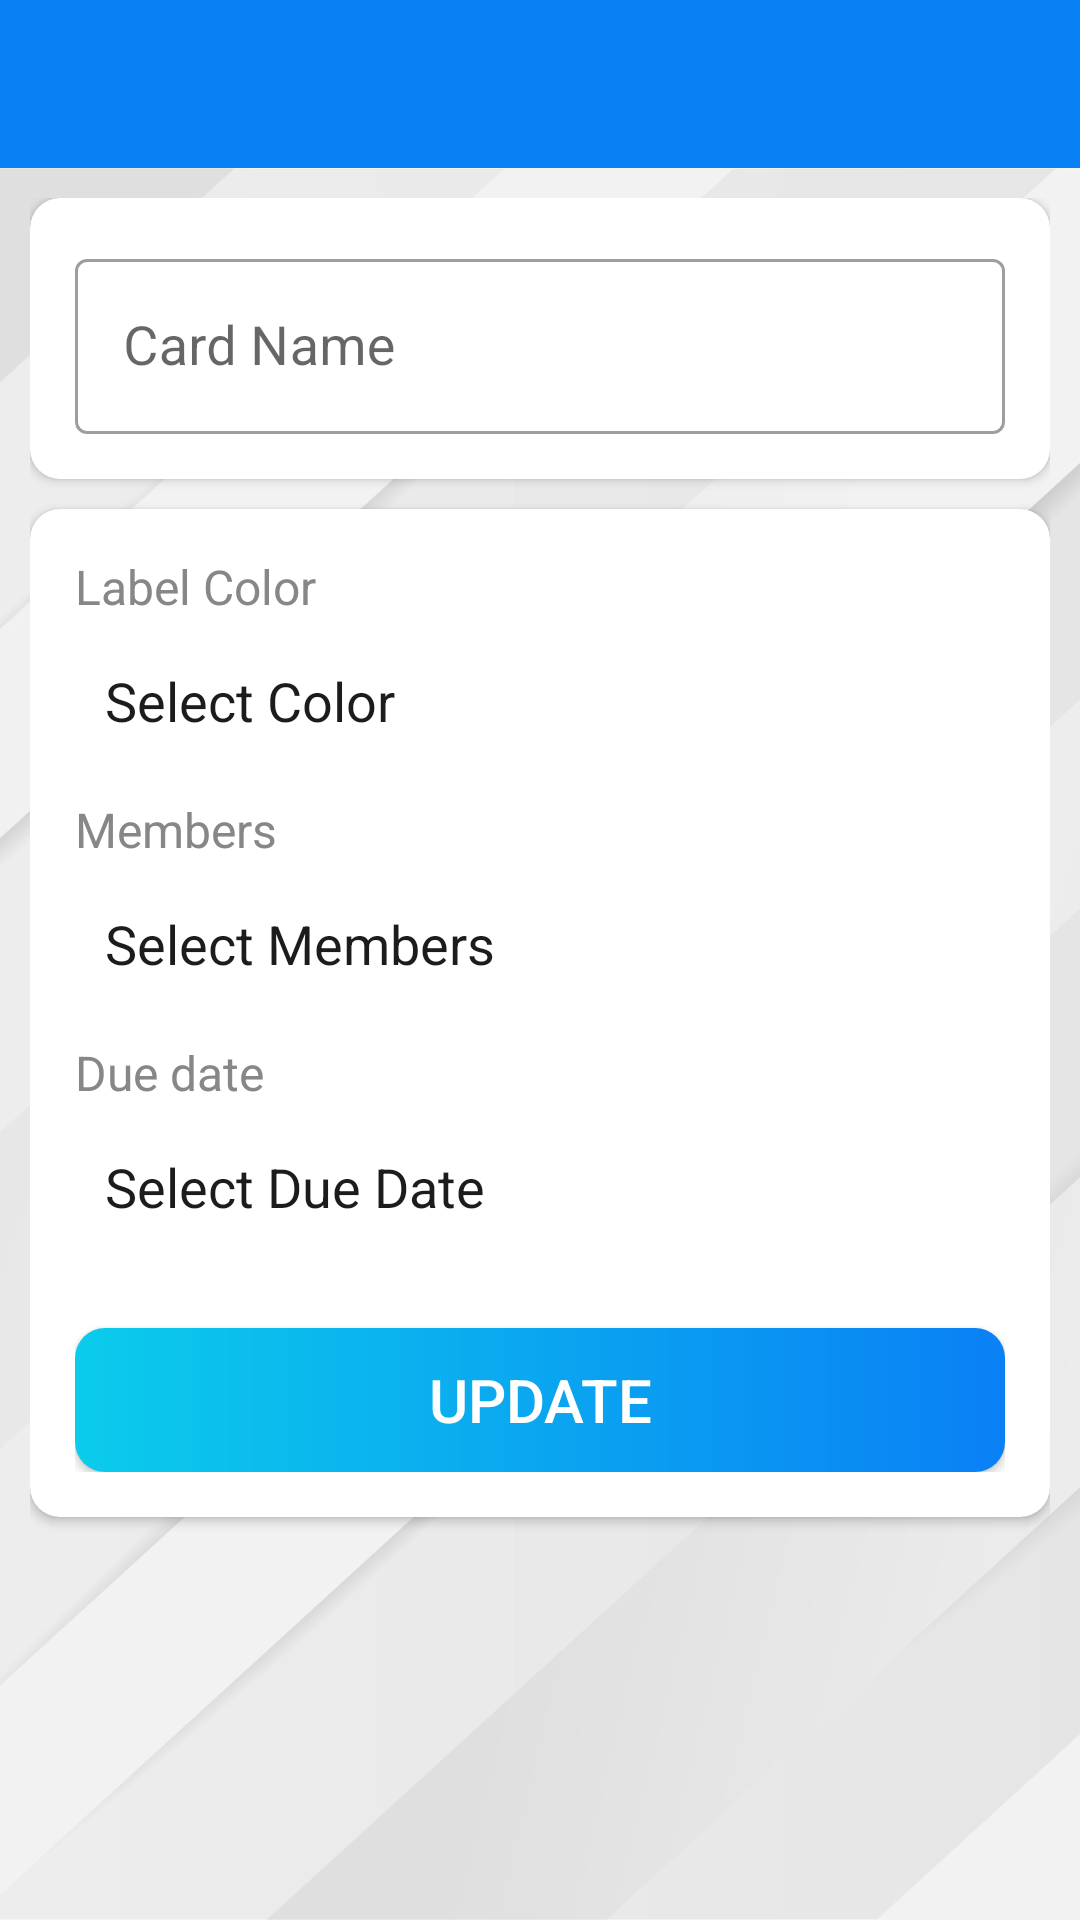

Reconstruct the res/layout file that produces this screen, plus the resources it refers to.
<!-- AndroidManifest.xml: application theme Theme.TaskOrganizer -->
<!-- res/layout/activity_card_details.xml -->
<?xml version="1.0" encoding="utf-8"?>
<LinearLayout
    xmlns:android="http://schemas.android.com/apk/res/android"
    xmlns:app="http://schemas.android.com/apk/res-auto"
    xmlns:tools="http://schemas.android.com/tools"
    android:layout_width="match_parent"
    android:layout_height="match_parent"
    android:orientation="vertical"
    tools:context=".activities.CardDetailsActivity">

    <androidx.appcompat.widget.Toolbar
        android:id="@+id/cardDetailsToolbar"
        android:layout_width="match_parent"
        android:layout_height="?attr/actionBarSize"
        android:background="@color/primary_blue"
        app:titleTextColor="@color/white" />


    <LinearLayout
        android:layout_width="match_parent"
        android:layout_height="match_parent"
        android:background="@drawable/ic_main_background"
        android:orientation="vertical"
        android:padding="10dp">

        <androidx.cardview.widget.CardView
            android:layout_width="match_parent"
            android:layout_height="wrap_content"
            android:layout_marginBottom="10dp"
            android:elevation="5dp"
            app:cardCornerRadius="10dp">

            <LinearLayout
                android:layout_width="match_parent"
                android:layout_height="wrap_content"
                android:gravity="center_vertical"
                android:orientation="vertical"
                android:padding="15dp">

                <com.google.android.material.textfield.TextInputLayout
                    android:layout_width="match_parent"
                    android:layout_height="wrap_content"
                    style="@style/Widget.MaterialComponents.TextInputLayout.OutlinedBox">

                    <androidx.appcompat.widget.AppCompatEditText
                        android:id="@+id/cardDetailsNameEt"
                        android:layout_width="match_parent"
                        android:layout_height="wrap_content"
                        android:hint="Card Name"
                        android:inputType="text"
                        android:textSize="18sp"
                        tools:text="Card" />

                </com.google.android.material.textfield.TextInputLayout>

            </LinearLayout>

        </androidx.cardview.widget.CardView>

        <androidx.cardview.widget.CardView
            android:layout_width="match_parent"
            android:layout_height="wrap_content"
            android:elevation="5dp"
            app:cardCornerRadius="10dp">

            <LinearLayout
                android:layout_width="match_parent"
                android:layout_height="wrap_content"
                android:gravity="center_horizontal"
                android:orientation="vertical"
                android:padding="15dp">

                <TextView
                    android:layout_width="match_parent"
                    android:layout_height="wrap_content"
                    android:text="Label Color"
                    android:textColor="@color/secondary_text_color"
                    android:textSize="16sp"/>

                <TextView
                    android:id="@+id/selectColorTv"
                    android:layout_width="match_parent"
                    android:layout_height="wrap_content"
                    android:textColor="@color/primary_text_color"
                    android:text="Select Color"
                    android:layout_marginTop="5dp"
                    android:textSize="18sp"
                    android:padding="10dp"/>

                <TextView
                    android:layout_width="match_parent"
                    android:layout_height="wrap_content"
                    android:text="Members"
                    android:layout_marginTop="10dp"
                    android:textColor="@color/secondary_text_color"
                    android:textSize="16sp"/>

                <TextView
                    android:id="@+id/selectMembersTv"
                    android:layout_width="match_parent"
                    android:layout_height="wrap_content"
                    android:textColor="@color/primary_text_color"
                    android:text="Select Members"
                    android:layout_marginTop="5dp"
                    android:textSize="18sp"
                    android:padding="10dp"/>

                <androidx.recyclerview.widget.RecyclerView
                    android:id="@+id/selectedMembersRv"
                    android:layout_width="match_parent"
                    android:layout_height="wrap_content"
                    android:layout_marginTop="5dp"
                    android:visibility="gone"
                    tools:visibility="visible"/>

                <TextView
                    android:layout_width="match_parent"
                    android:layout_height="wrap_content"
                    android:text="Due date"
                    android:layout_marginTop="10dp"
                    android:textColor="@color/secondary_text_color"
                    android:textSize="16sp"/>

                <TextView
                    android:id="@+id/selectDateTv"
                    android:layout_width="match_parent"
                    android:layout_height="wrap_content"
                    android:textColor="@color/primary_text_color"
                    android:text="Select Due Date"
                    android:layout_marginTop="5dp"
                    android:textSize="18sp"
                    android:padding="10dp"/>

                <androidx.appcompat.widget.AppCompatButton
                    android:id="@+id/cardDetailsUpdateBtn"
                    android:layout_width="match_parent"
                    android:layout_height="wrap_content"
                    android:background="@drawable/colored_gradient_circular_shape"
                    android:text="UPDATE"
                    android:textSize="20sp"
                    android:textColor="@color/white"
                    android:padding="10dp"
                    android:layout_marginTop="25dp"/>

            </LinearLayout>

        </androidx.cardview.widget.CardView>

    </LinearLayout>

</LinearLayout>
<!-- resources referenced by this layout -->
<resources>
  <color name="primary_blue">#0A80F5</color>
  <color name="primary_text_color">#1B1C1C</color>
  <color name="secondary_text_color">#878787</color>
  <color name="white">#FFFFFFFF</color>
  <!-- drawable colored_gradient_circular_shape (drawable) -->
  <?xml version="1.0" encoding="utf-8"?>
  <shape xmlns:android="http://schemas.android.com/apk/res/android"
      android:shape="rectangle">
      <gradient android:angle="360"
          android:startColor="@color/secondary_blue"
          android:endColor="@color/primary_blue"
          android:type="linear"/>
      <corners android:radius="10dp"/>
  
  </shape>
  <!-- drawable ic_main_background: png bitmap (drawable-v24, 137239 bytes) -->
  <style name="Theme.TaskOrganizer" parent="Theme.MaterialComponents.DayNight.DarkActionBar">
          
          <item name="colorPrimary">@color/primary_blue</item>
          <item name="colorPrimaryVariant">@color/primary_blue</item>
          <item name="colorOnPrimary">@color/white</item>
          
          <item name="colorSecondary">@color/primary_blue</item>
          <item name="colorSecondaryVariant">@color/primary_blue</item>
          <item name="colorOnSecondary">@color/white</item>
          
          <item name="android:statusBarColor">?attr/colorPrimaryVariant</item>
          
  
          <item name="windowActionBar">false</item>
          <item name="windowNoTitle">true</item>
          <item name="android:windowActivityTransitions">true</item>
      </style>
  <color name="secondary_blue">#0BCCEB</color>
</resources>
